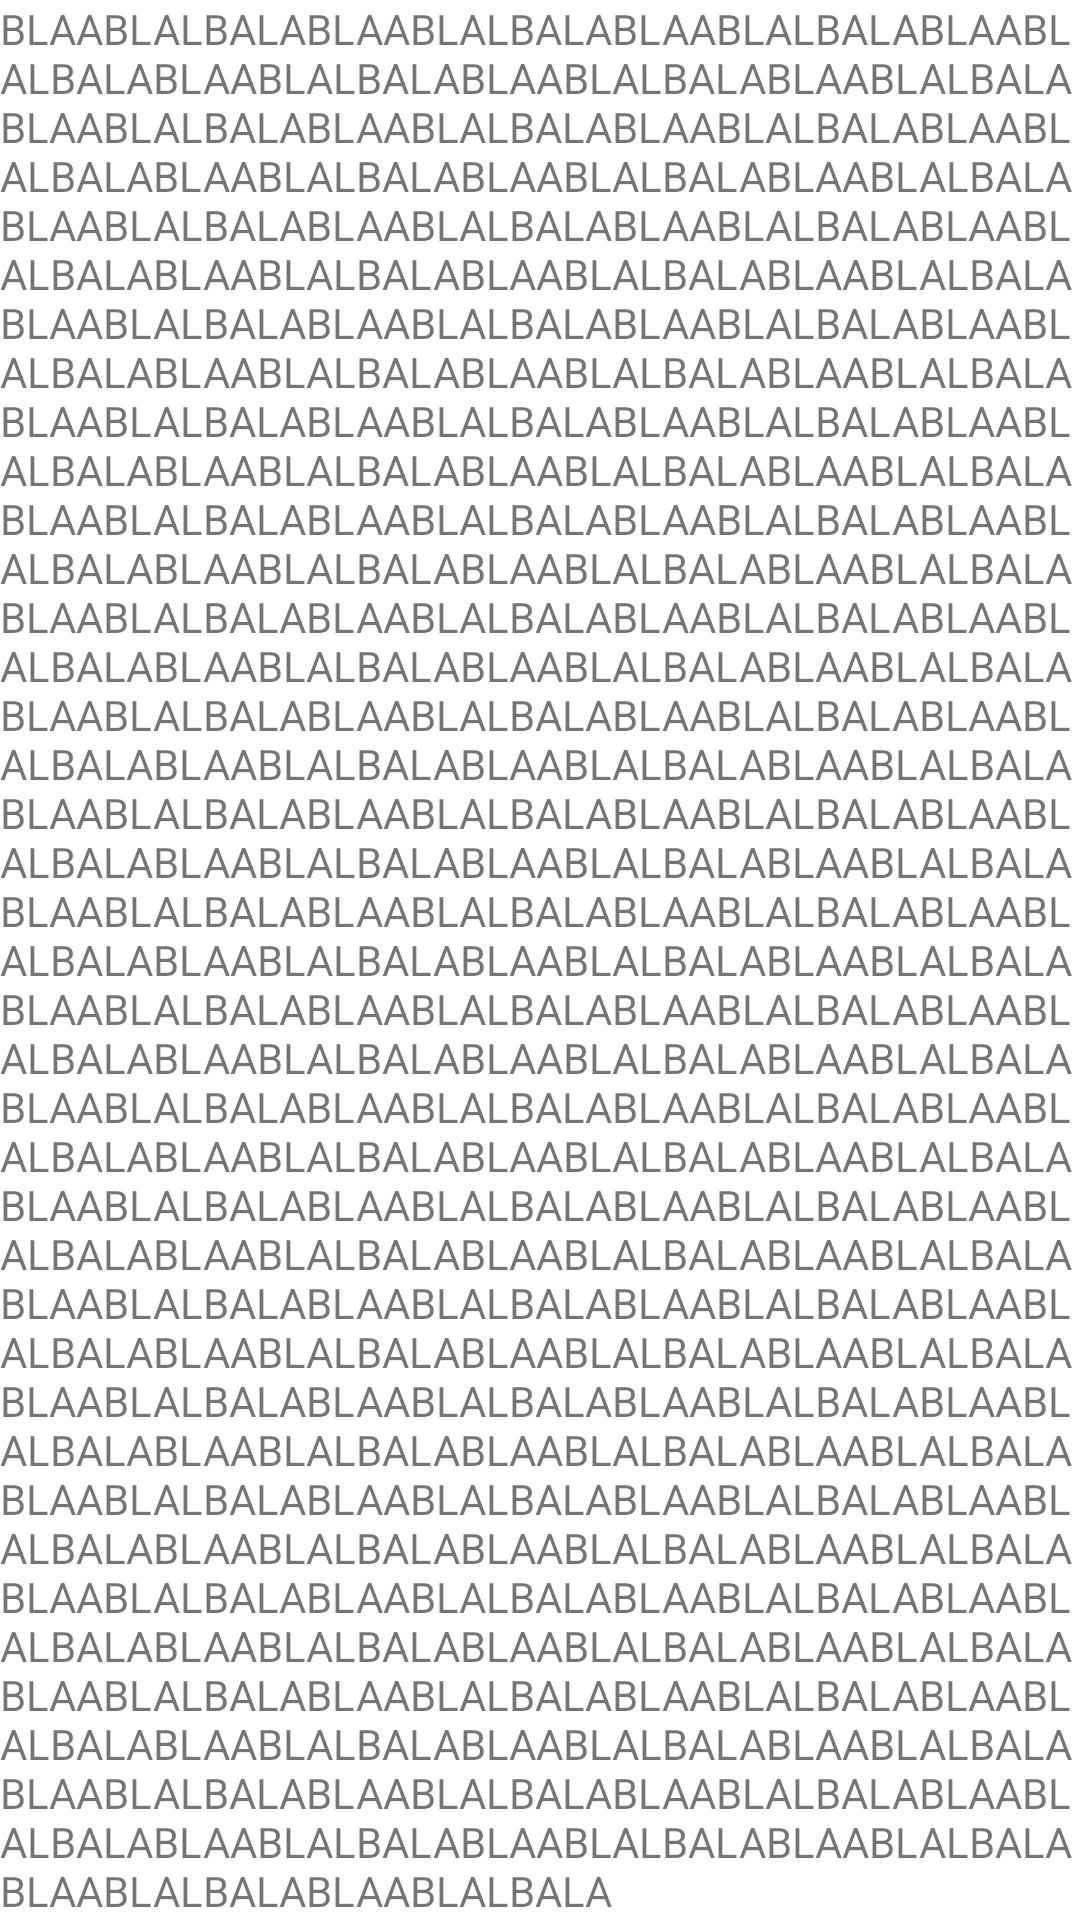

Layout XML and referenced resources for this Android screen:
<!-- AndroidManifest.xml: application theme Theme.MiniPoiBottomSheets -->
<!-- res/layout/bottom_sheet_content.xml -->
<?xml version="1.0" encoding="utf-8"?>
<androidx.constraintlayout.widget.ConstraintLayout xmlns:android="http://schemas.android.com/apk/res/android"
    xmlns:app="http://schemas.android.com/apk/res-auto"
    android:layout_width="match_parent"
    android:layout_height="match_parent">

    <androidx.appcompat.widget.AppCompatTextView
        android:layout_width="wrap_content"
        android:layout_height="wrap_content"
        android:text="BLAABLALBALABLAABLALBALABLAABLALBALABLAABLALBALABLAABLALBALABLAABLALBALABLAABLALBALABLAABLALBALABLAABLALBALABLAABLALBALABLAABLALBALABLAABLALBALABLAABLALBALABLAABLALBALABLAABLALBALABLAABLALBALABLAABLALBALABLAABLALBALABLAABLALBALABLAABLALBALABLAABLALBALABLAABLALBALABLAABLALBALABLAABLALBALABLAABLALBALABLAABLALBALABLAABLALBALABLAABLALBALABLAABLALBALABLAABLALBALABLAABLALBALABLAABLALBALABLAABLALBALABLAABLALBALABLAABLALBALABLAABLALBALABLAABLALBALABLAABLALBALABLAABLALBALABLAABLALBALABLAABLALBALABLAABLALBALABLAABLALBALABLAABLALBALABLAABLALBALABLAABLALBALABLAABLALBALABLAABLALBALABLAABLALBALABLAABLALBALABLAABLALBALABLAABLALBALABLAABLALBALABLAABLALBALABLAABLALBALABLAABLALBALABLAABLALBALABLAABLALBALABLAABLALBALABLAABLALBALABLAABLALBALABLAABLALBALABLAABLALBALABLAABLALBALABLAABLALBALABLAABLALBALABLAABLALBALABLAABLALBALABLAABLALBALABLAABLALBALABLAABLALBALABLAABLALBALABLAABLALBALABLAABLALBALABLAABLALBALABLAABLALBALABLAABLALBALABLAABLALBALABLAABLALBALABLAABLALBALABLAABLALBALABLAABLALBALABLAABLALBALABLAABLALBALABLAABLALBALABLAABLALBALABLAABLALBALABLAABLALBALABLAABLALBALABLAABLALBALABLAABLALBALABLAABLALBALABLAABLALBALABLAABLALBALABLAABLALBALABLAABLALBALABLAABLALBALABLAABLALBALABLAABLALBALABLAABLALBALABLAABLALBALABLAABLALBALABLAABLALBALABLAABLALBALABLAABLALBALABLAABLALBALABLAABLALBALABLAABLALBALABLAABLALBALABLAABLALBALABLAABLALBALABLAABLALBALABLAABLALBALABLAABLALBALABLAABLALBALABLAABLALBALABLAABLALBALABLAABLALBALABLAABLALBALABLAABLALBALABLAABLALBALABLAABLALBALABLAABLALBALABLAABLALBALABLAABLALBALABLAABLALBALABLAABLALBALABLAABLALBALABLAABLALBALABLAABLALBALABLAABLALBALABLAABLALBALABLAABLALBALABLAABLALBALABLAABLALBALA"
        app:layout_constraintEnd_toEndOf="parent"
        app:layout_constraintStart_toStartOf="parent"
        app:layout_constraintTop_toTopOf="parent" />

</androidx.constraintlayout.widget.ConstraintLayout>
<!-- resources referenced by this layout -->
<resources>
  <style name="Theme.MiniPoiBottomSheets" parent="Theme.MaterialComponents.DayNight.DarkActionBar">
          
          <item name="colorPrimary">@color/purple_500</item>
          <item name="colorPrimaryVariant">@color/purple_700</item>
          <item name="colorOnPrimary">@color/white</item>
          
          <item name="colorSecondary">@color/teal_200</item>
          <item name="colorSecondaryVariant">@color/teal_700</item>
          <item name="colorOnSecondary">@color/black</item>
          
          <item name="android:statusBarColor" tools:targetApi="l">?attr/colorPrimaryVariant</item>
          
      </style>
  <color name="purple_500">#FF6200EE</color>
  <color name="purple_700">#FF3700B3</color>
  <color name="white">#FFFFFFFF</color>
  <color name="teal_200">#FF03DAC5</color>
  <color name="teal_700">#FF018786</color>
  <color name="black">#FF000000</color>
</resources>
